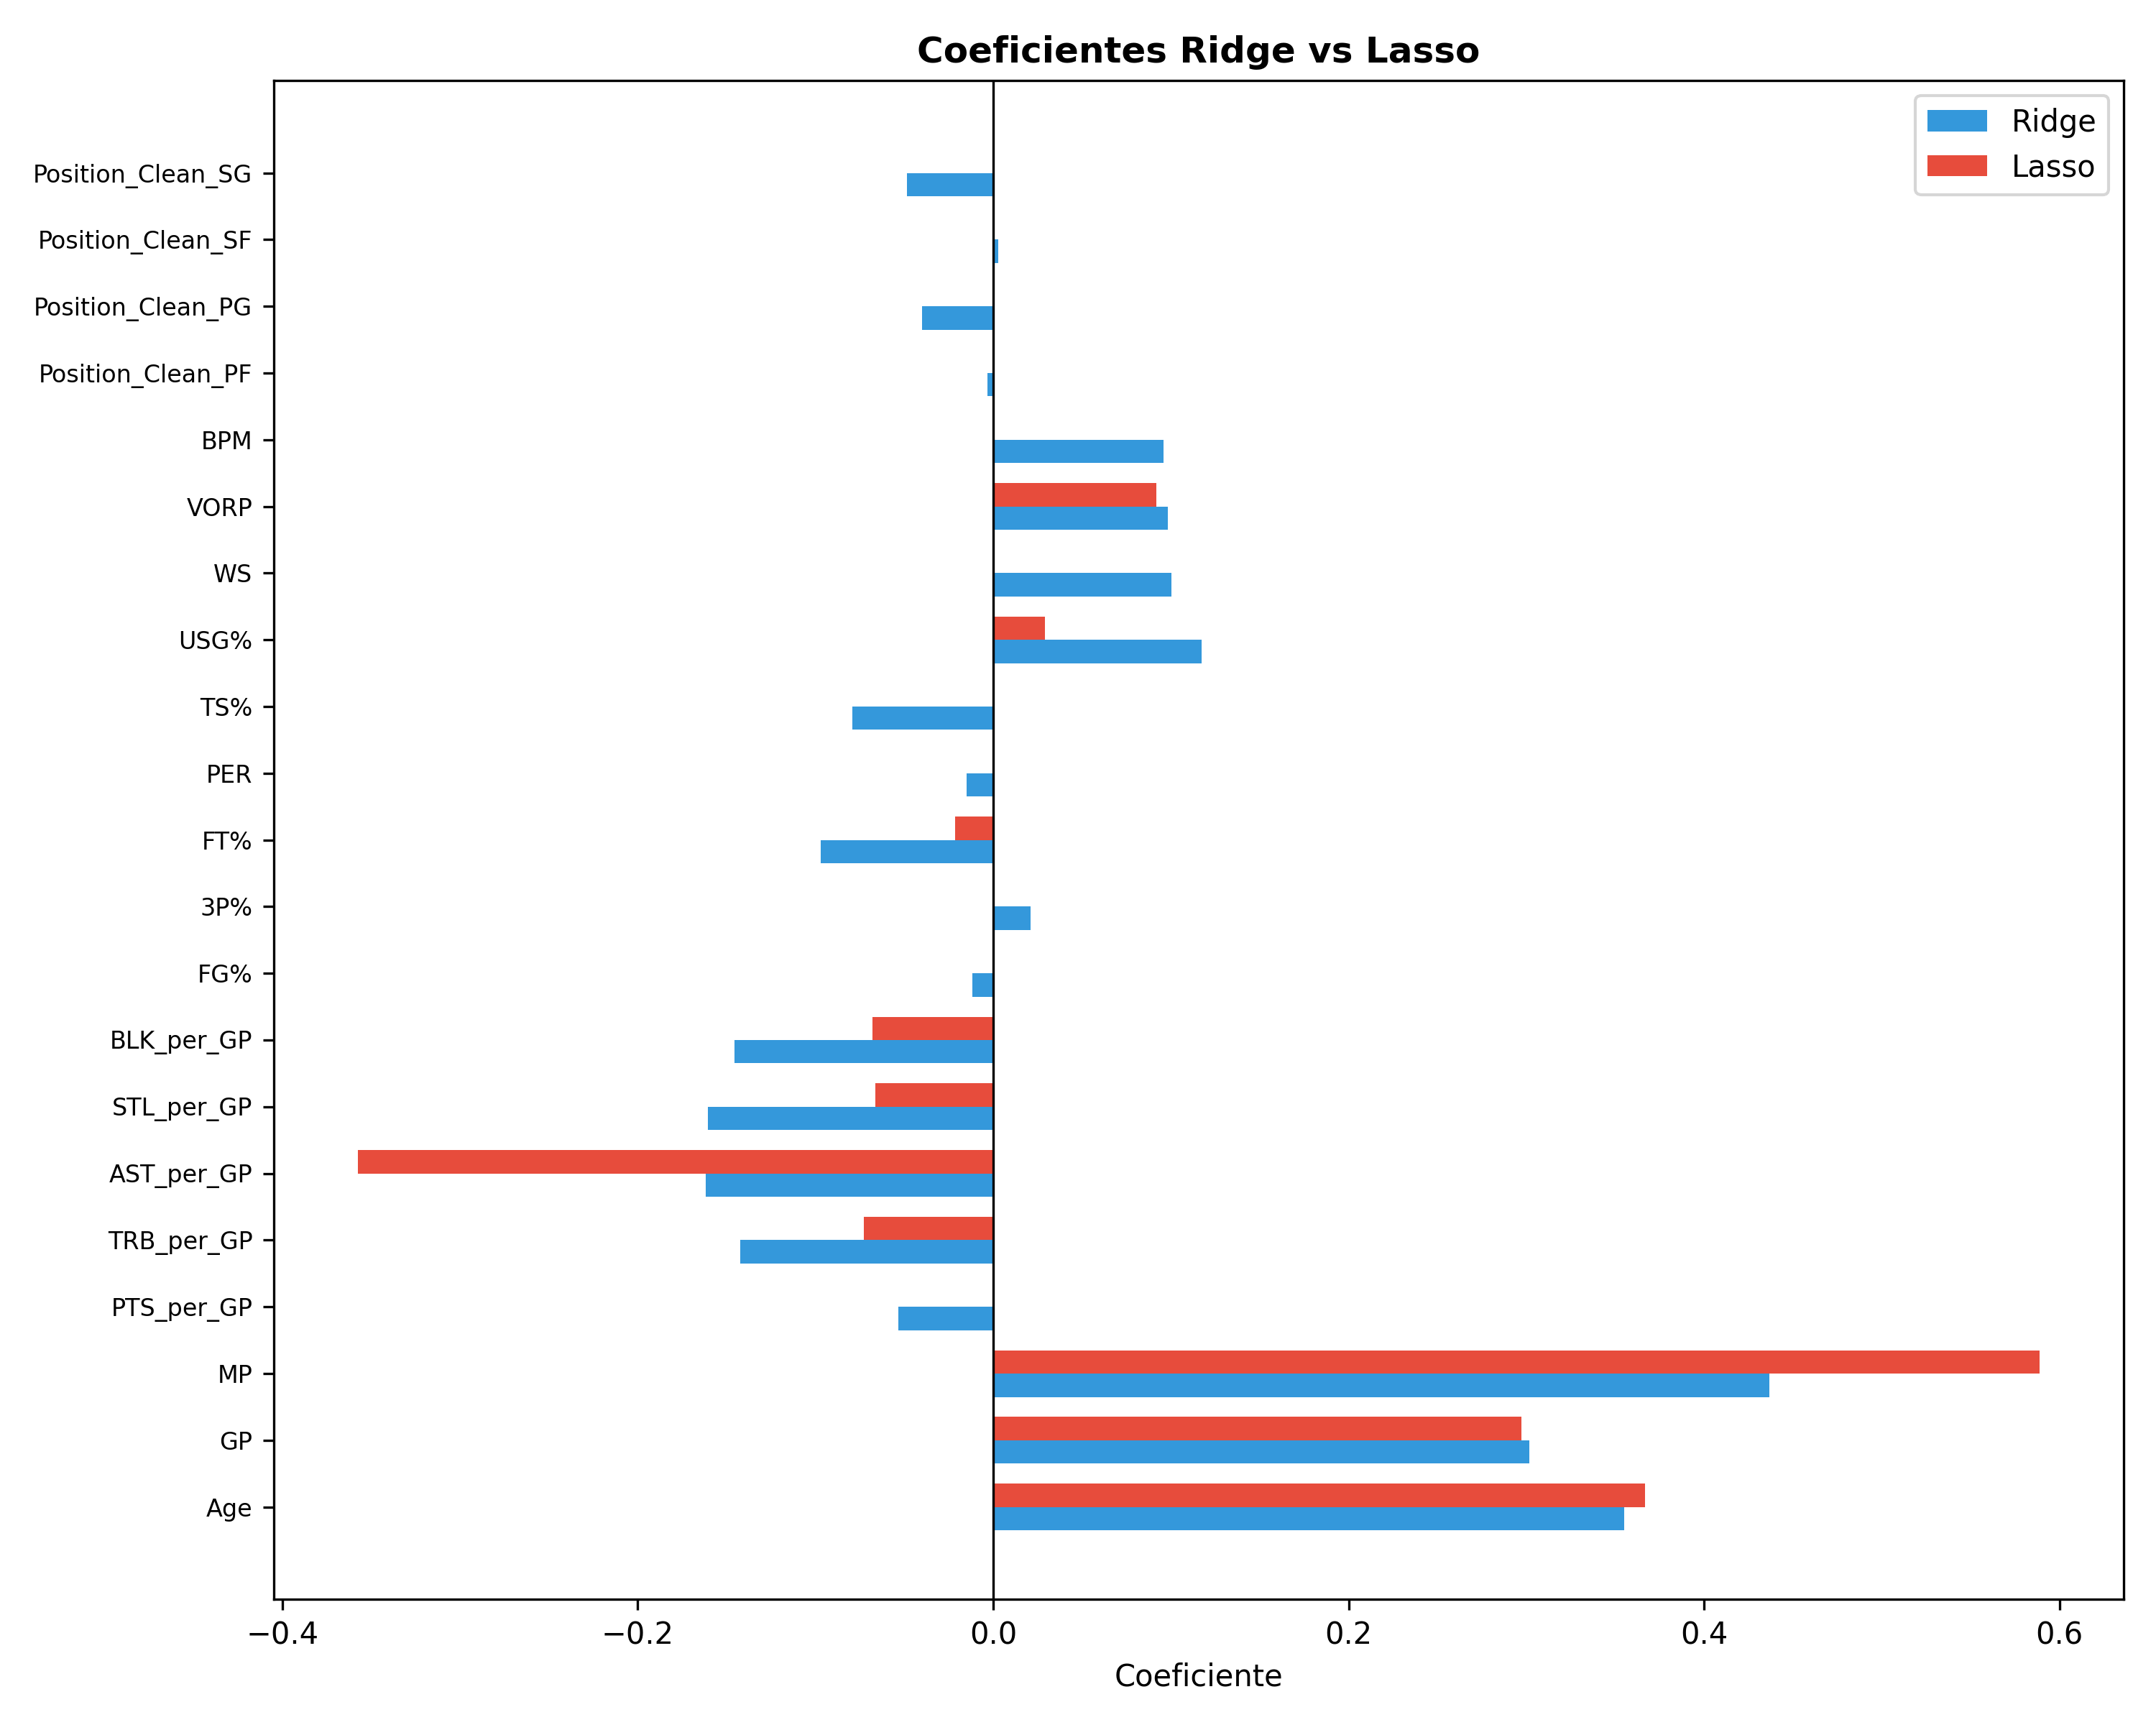

Source data for this figure (header and first rows):
Feature, Ridge, Lasso
Age, 0.3549, 0.3669
GP, 0.3015, 0.2973
MP, 0.4367, 0.5888
PTS_per_GP, -0.05335, -0.0
TRB_per_GP, -0.1425, -0.0729
AST_per_GP, -0.1618, -0.3576
STL_per_GP, -0.1605, -0.06642
BLK_per_GP, -0.1457, -0.06776
FG%, -0.01174, -0.0
3P%, 0.02087, -0.0
FT%, -0.09705, -0.02145
PER, -0.01491, 0.0
TS%, -0.07919, -0.0
USG%, 0.1173, 0.02913
WS, 0.1002, 0.0
VORP, 0.09829, 0.09166
BPM, 0.09583, 0.0
Position_Clean_PF, -0.003375, -0.0
Position_Clean_PG, -0.03999, -0.0
Position_Clean_SF, 0.00292, 0.0
Position_Clean_SG, -0.04832, -0.0
